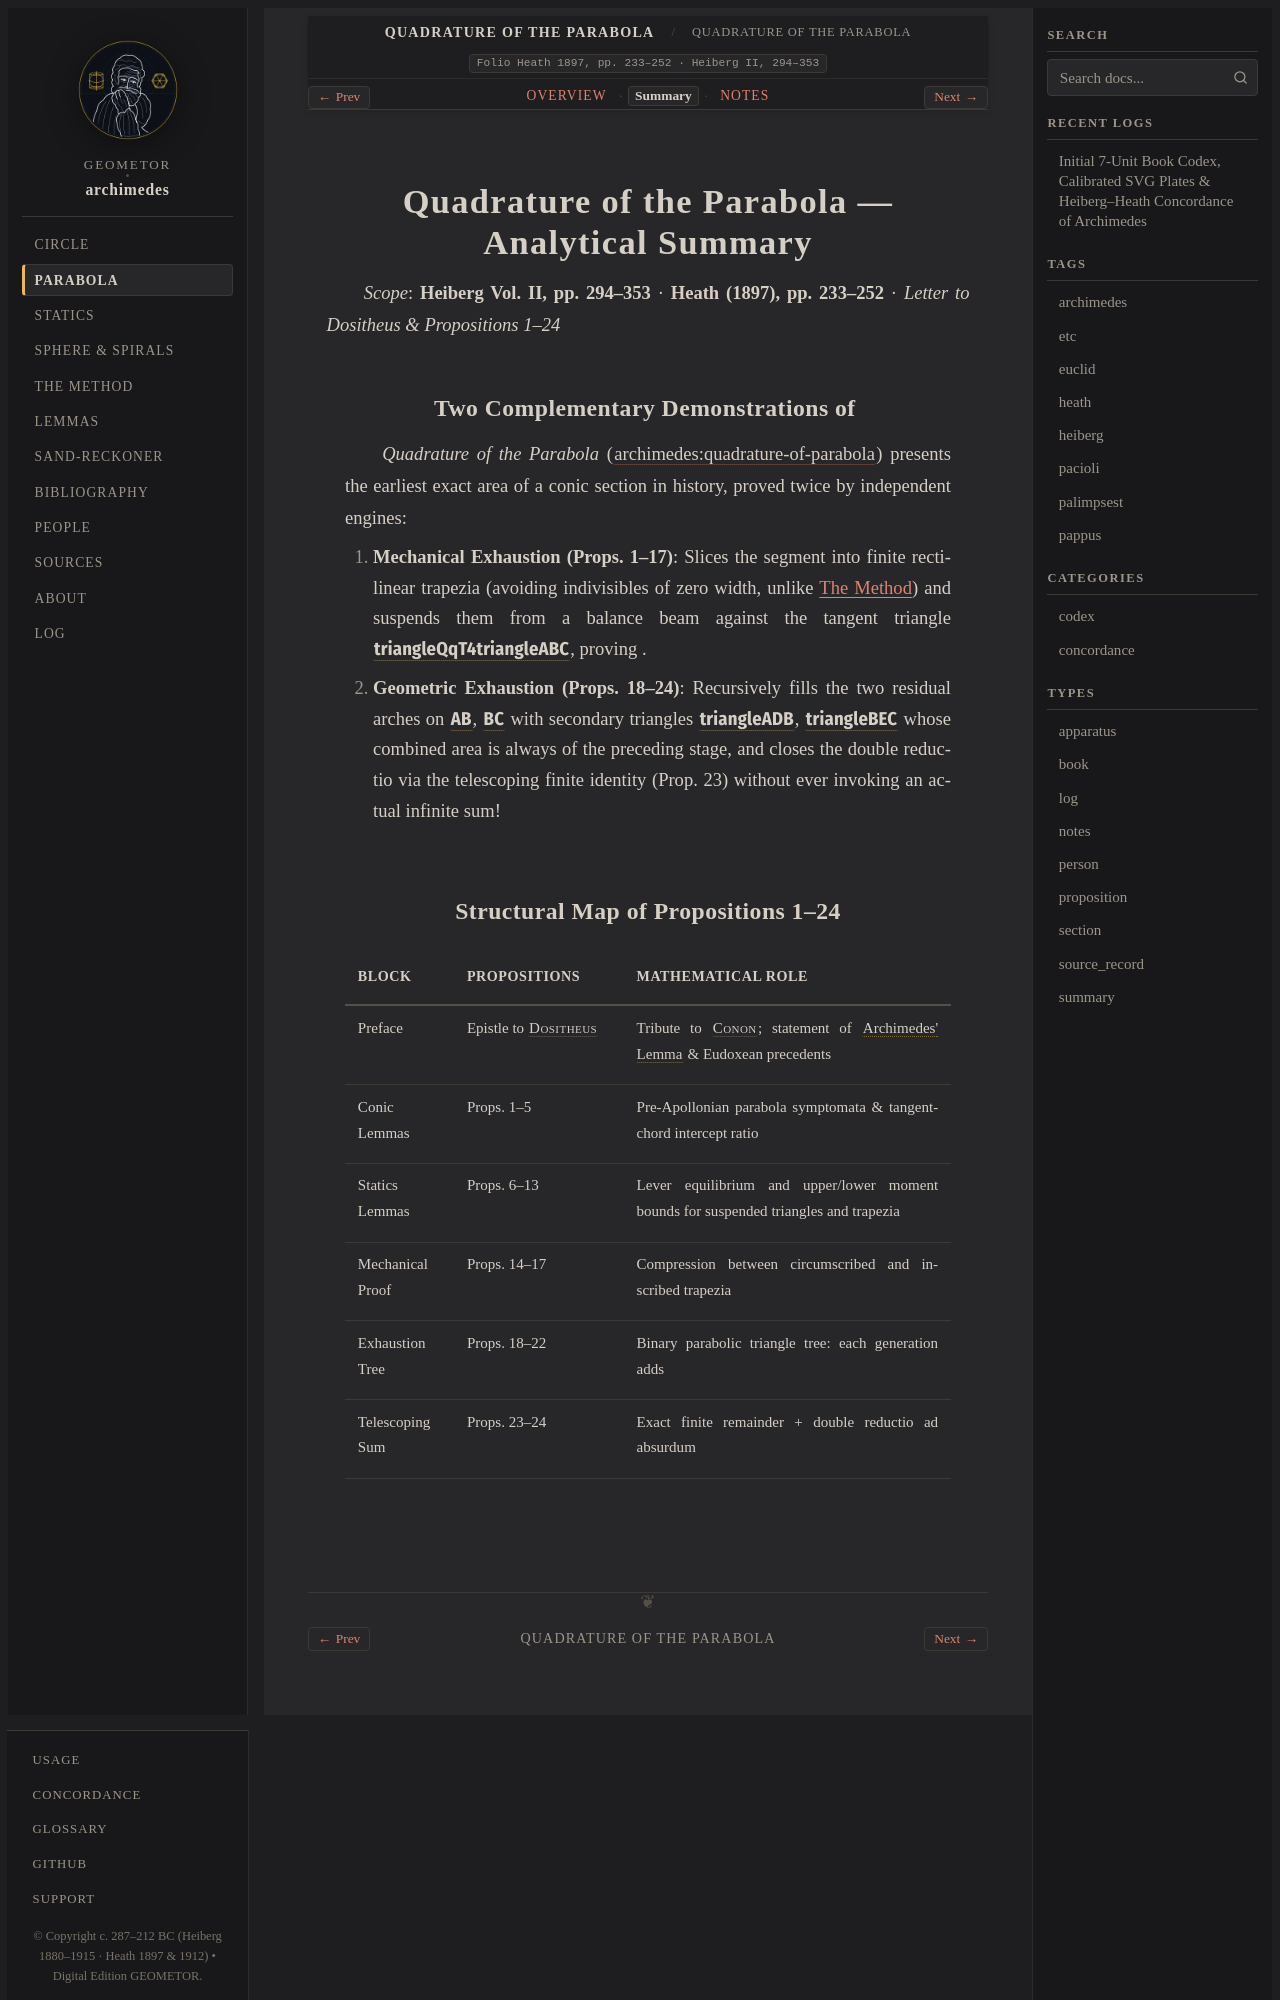

repository: geometor/archimedes · page: quadrature_of_the_parabola/summary.html · generator: sphinx

:order: 31
:type: summary
:canonical_id: quadrature-of-parabola
:folio: Heath 1897, pp. 233–252 · Heiberg II, 294–353

.. _unit-quadrature-of-parabola-summary:

Quadrature of the Parabola — Analytical Summary
===============================================

*Scope*: **Heiberg Vol. II, pp. 294–353** · **Heath (1897), pp. 233–252** · *Letter to Dositheus & Propositions 1–24*

Two Complementary Demonstrations of :eq:`\text{Segment} = \frac{4}{3}\triangle ABC`
-----------------------------------------------------------------------------------

*Quadrature of the Parabola* (:cite:`archimedes:quadrature-of-parabola`) presents the earliest exact area of a conic section in history, proved twice by independent engines:

1. **Mechanical Exhaustion (Props. 1–17)**: Slices the segment into :eq:`n` finite rectilinear trapezia (avoiding indivisibles of zero width, unlike :doc:`The Method <../the_method/prop_01>`) and suspends them from a balance beam against the tangent triangle :g:`\triangle QqT = 4\triangle ABC`, proving :eq:`\text{Segment} = \frac{1}{3}\triangle QqT = \frac{4}{3}\triangle ABC`.
2. **Geometric Exhaustion (Props. 18–24)**: Recursively fills the two residual arches on :g:`AB`, :g:`BC` with secondary triangles :g:`\triangle ADB`, :g:`\triangle BEC` whose combined area is always :eq:`\frac{1}{4}` of the preceding stage, and closes the double reductio via the telescoping finite identity :eq:`\sum_{k=0}^{n} \frac{A}{4^k} + \frac{1}{3}\frac{A}{4^n} = \frac{4}{3}A` (Prop. 23) without ever invoking an actual infinite sum!
